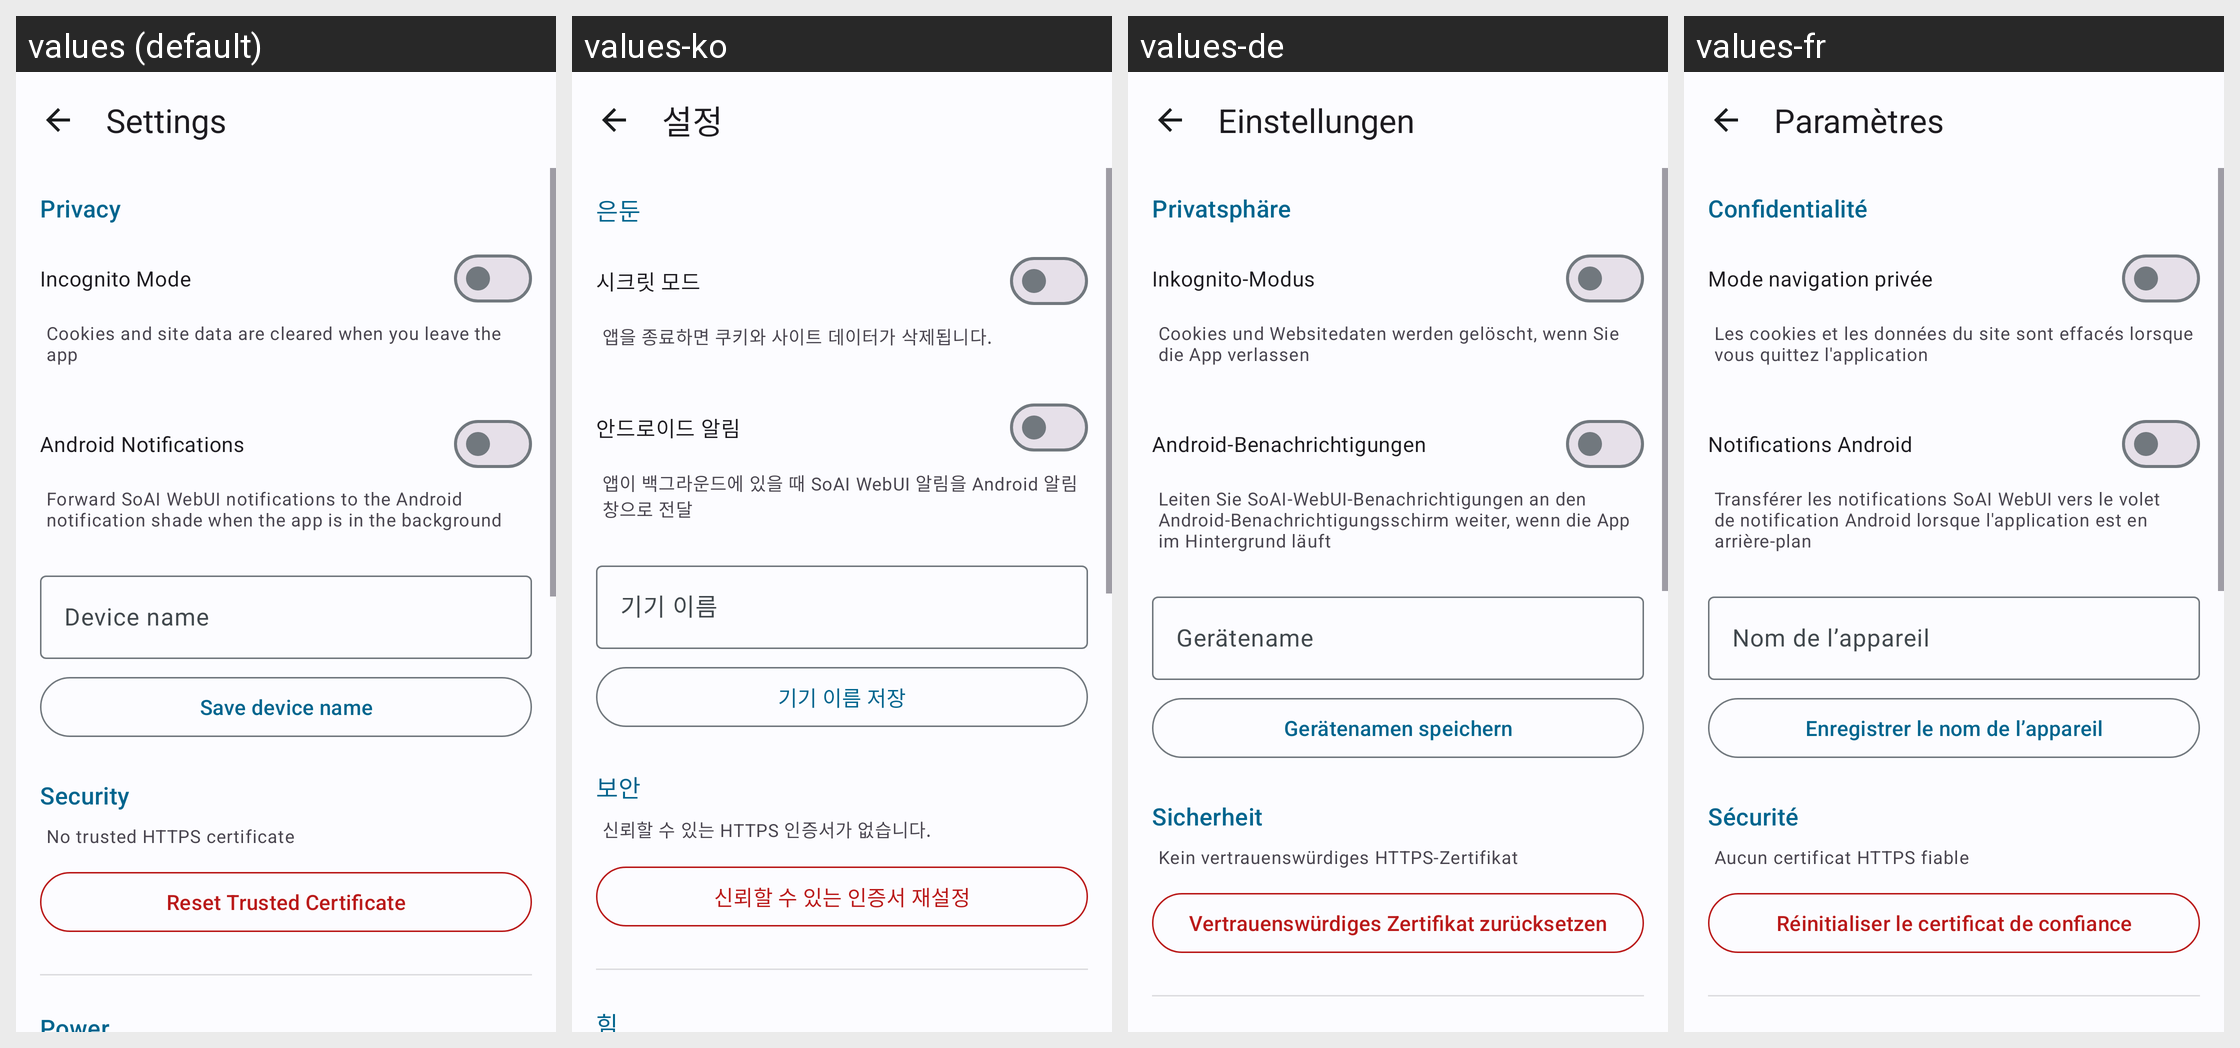

This grid shows one Android layout under several languages. Give, for every string resource on the screen, its name, the default text and each shown locale's text.
Android screen res/layout/activity_settings.xml rendered under 4 locales, left to right: values (default), values-ko, values-de, values-fr. Device: Nexus 5 (rendered at 1080×1920; each locale shown at half size, 540×960, under a caption strip naming it); theme Theme.SoAI.
Other locales in the repository, not shown: values-af, values-ar, values-cs, values-el, values-es, values-fa, values-hi, values-in, values-it, values-ja, values-nl, values-pl, values-pt, values-ro, values-ru, values-sv, values-th, values-tr, values-uk, values-vi, values-zh-rCN, values-zh-rTW.
Strings drawn on this screen, with the default value and each locale's value (text and hints the layout hard-codes, and strings that could not be matched under every locale, appear in the picture but are not listed):

settings_title
  values: Settings
  values-ko: 설정
  values-de: Einstellungen
  values-fr: Paramètres

settings_privacy
  values: Privacy
  values-ko: 은둔
  values-de: Privatsphäre
  values-fr: Confidentialité

incognito_mode
  values: Incognito Mode
  values-ko: 시크릿 모드
  values-de: Inkognito-Modus
  values-fr: Mode navigation privée

incognito_mode_description
  values: Cookies and site data are cleared when you leave the app
  values-ko: 앱을 종료하면 쿠키와 사이트 데이터가 삭제됩니다.
  values-de: Cookies und Websitedaten werden gelöscht, wenn Sie die App verlassen
  values-fr: Les cookies et les données du site sont effacés lorsque vous quittez l'application

android_notifications
  values: Android Notifications
  values-ko: 안드로이드 알림
  values-de: Android-Benachrichtigungen
  values-fr: Notifications Android

android_notifications_description
  values: Forward SoAI WebUI notifications to the Android notification shade when the app is in the background
  values-ko: 앱이 백그라운드에 있을 때 SoAI WebUI 알림을 Android 알림 창으로 전달
  values-de: Leiten Sie SoAI-WebUI-Benachrichtigungen an den Android-Benachrichtigungsschirm weiter, wenn die App im Hintergrund läuft
  values-fr: Transférer les notifications SoAI WebUI vers le volet de notification Android lorsque l'application est en arrière-plan

device_name
  values: Device name
  values-ko: 기기 이름
  values-de: Gerätename
  values-fr: Nom de l’appareil

save_device_name
  values: Save device name
  values-ko: 기기 이름 저장
  values-de: Gerätenamen speichern
  values-fr: Enregistrer le nom de l’appareil

settings_security
  values: Security
  values-ko: 보안
  values-de: Sicherheit
  values-fr: Sécurité

no_trusted_certificate
  values: No trusted HTTPS certificate
  values-ko: 신뢰할 수 있는 HTTPS 인증서가 없습니다.
  values-de: Kein vertrauenswürdiges HTTPS-Zertifikat
  values-fr: Aucun certificat HTTPS fiable

reset_trusted_certificate
  values: Reset Trusted Certificate
  values-ko: 신뢰할 수 있는 인증서 재설정
  values-de: Vertrauenswürdiges Zertifikat zurücksetzen
  values-fr: Réinitialiser le certificat de confiance
